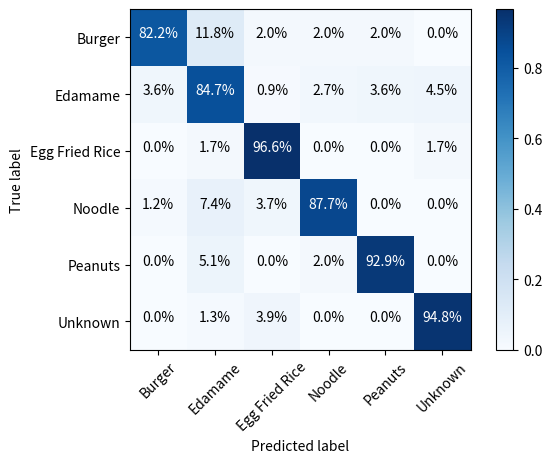

Recreate this plot in Python.
import itertools
import matplotlib.pyplot as plt
import numpy as np
# 绘制混淆矩阵
def plot_confusion_matrix(cm, classes, normalize=False, title='Confusion matrix', cmap=plt.cm.Blues):
    """
    - cm : 计算出的混淆矩阵的值
    - classes : 混淆矩阵中每一行每一列对应的列
    - normalize : True:显示百分比, False:显示个数
    """
    if normalize:
        cm = cm.astype('float') / cm.sum(axis=1)[:, np.newaxis]
        print("显示百分比：")
        np.set_printoptions(formatter={'float': '{: 0.2f}'.format})
        print(cm)
    else:
        print('显示具体数字：')
        print(cm)
    plt.imshow(cm, interpolation='nearest', cmap=cmap)
    # plt.title(title)
    plt.colorbar()
    tick_marks = np.arange(len(classes))
    plt.xticks(tick_marks, classes, rotation=45)
    plt.yticks(tick_marks, classes)
    # matplotlib版本问题，如果不加下面这行代码，则绘制的混淆矩阵上下只能显示一半，有的版本的matplotlib不需要下面的代码，分别试一下即可
    plt.ylim(len(classes) - 0.5, -0.5)
    fmt = '.1f'
    thresh = cm.max() / 2.
    for i, j in itertools.product(range(cm.shape[0]), range(cm.shape[1])):
        plt.text(j, i, format(cm[i, j]*100,fmt)  + "%",
                 horizontalalignment="center",
                 color="white" if cm[i, j] > thresh else "black")
    plt.tight_layout(pad=2)
    plt.ylabel('True label')
    plt.xlabel('Predicted label')
    plt.show()


matrix = np.array([
  [82.4,11.8,2.0,2,2,0],
    [3.6,84.8,0.9,2.7,3.6,4.5],
    [0,1.7,96.6,0,0,1.7],
    [1.2,7.4,3.7,87.7,0,0],
    [0,5.1,0,2,92.9,0],
    [0, 1.3,3.9,0,0,94.7]

])

label =  ["Burger", "Edamame","Egg Fried Rice", "Noodle","Peanuts","Unknown"]


for i in range(matrix.shape[0]):
    # if matrix[i].sum()!= 100.0:
    print(f"line {i} sum to {matrix[i].sum()}")
plot_confusion_matrix(matrix, classes=label, normalize=True, title='Normalized confusion matrix')
